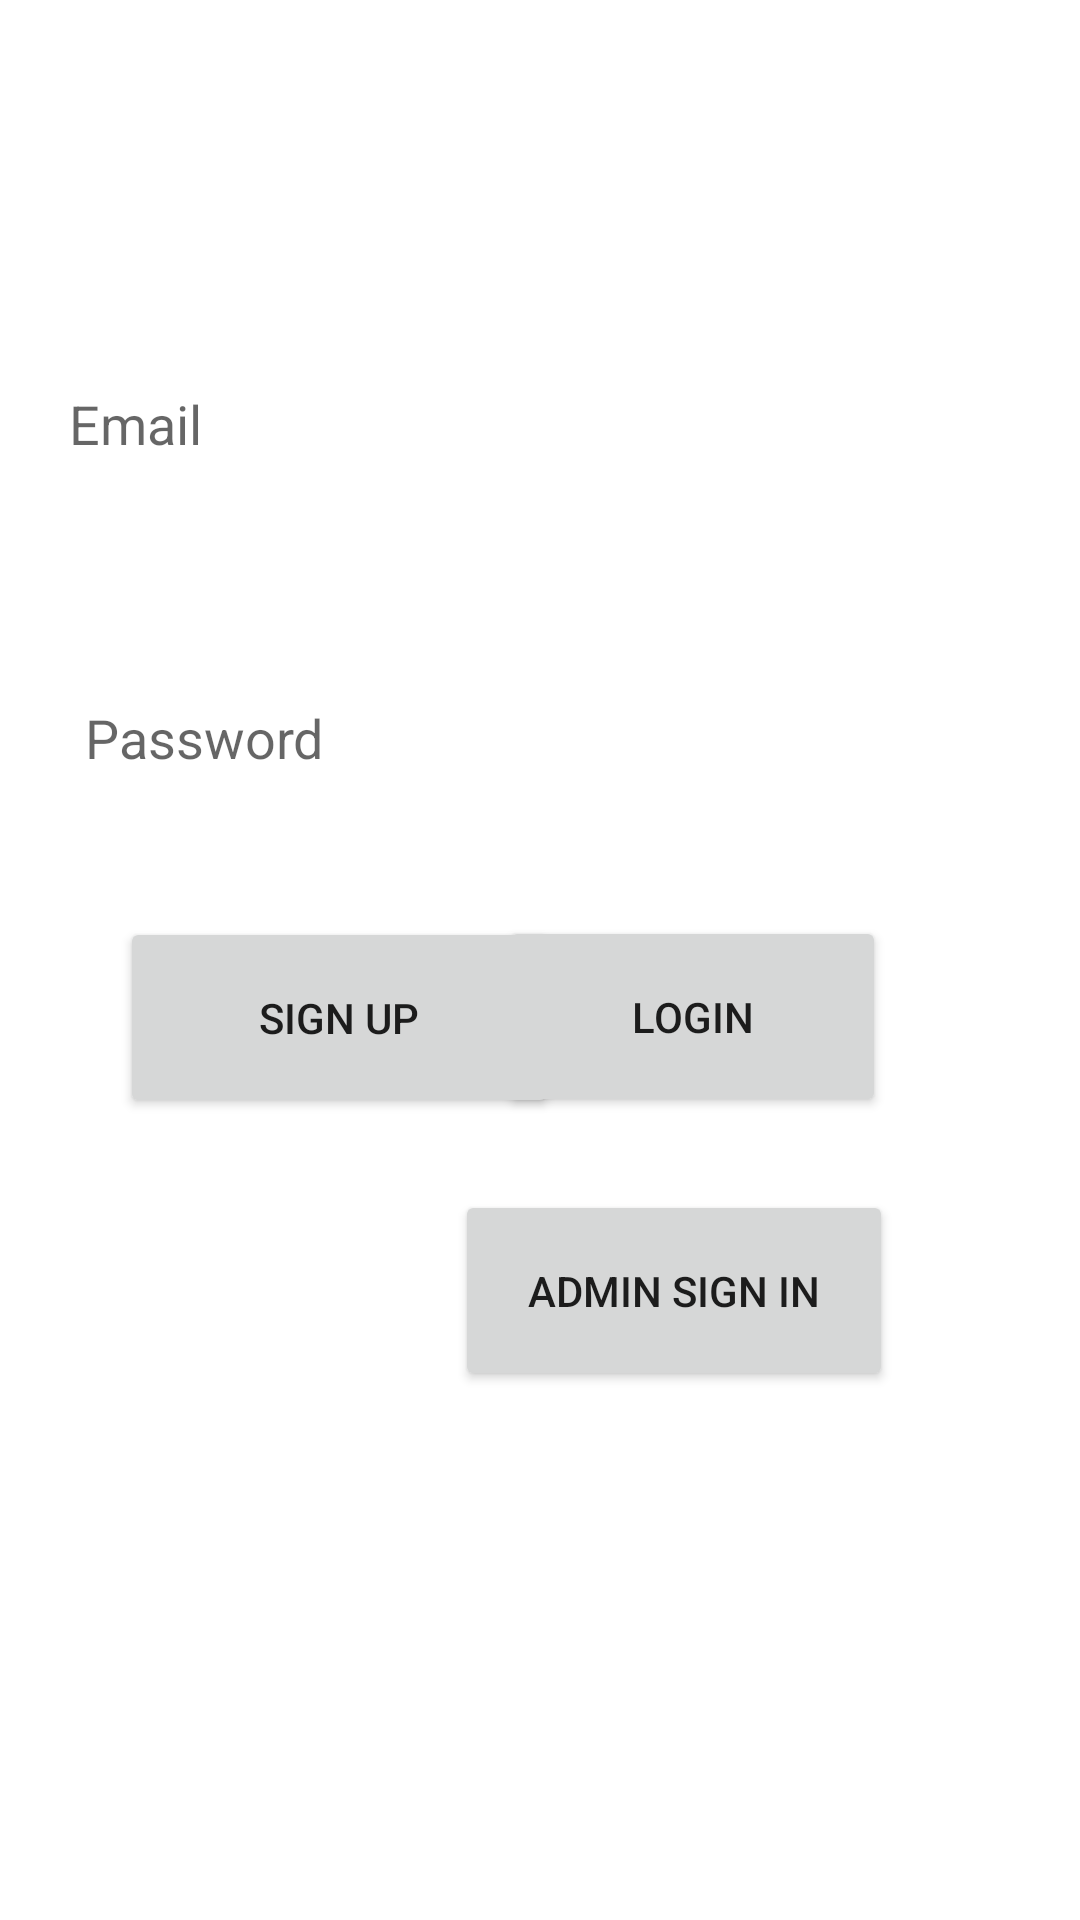

This screen was rendered from an Android layout file. Write that file and the resources it references.
<!-- AndroidManifest.xml: application theme Theme.PhoneFinder -->
<!-- res/layout/activity_main.xml -->
<?xml version="1.0" encoding="utf-8"?>
<androidx.constraintlayout.widget.ConstraintLayout xmlns:android="http://schemas.android.com/apk/res/android"
    xmlns:app="http://schemas.android.com/apk/res-auto"
    xmlns:tools="http://schemas.android.com/tools"
    android:layout_width="match_parent"
    android:layout_height="match_parent"
    tools:context=".MainActivity"
    android:background="@drawable/images"
    >


    <EditText
        android:id="@+id/editTextTextPersonName"
        android:layout_width="293dp"
        android:layout_height="69dp"
        android:ems="10"
        android:hint= "Email"
        android:background="@color/white"
        android:textColor="@color/black"
        android:inputType="textPersonName"
        android:minHeight="48dp"
        app:layout_constraintBottom_toBottomOf="parent"
        app:layout_constraintEnd_toEndOf="parent"
        app:layout_constraintHorizontal_bias="0.343"
        app:layout_constraintStart_toStartOf="parent"
        app:layout_constraintTop_toTopOf="parent"
        app:layout_constraintVertical_bias="0.187" />

    <EditText
        android:id="@+id/editTextTextPassword"
        android:layout_width="290dp"
        android:layout_height="73dp"
        android:background="@color/white"
        android:ems="10"
        android:hint=" Password"
        android:inputType="textPassword"
        android:minHeight="48dp"
        android:textColor="@color/black"
        app:layout_constraintBottom_toBottomOf="parent"
        app:layout_constraintEnd_toEndOf="parent"
        app:layout_constraintHorizontal_bias="0.343"
        app:layout_constraintStart_toStartOf="parent"
        app:layout_constraintTop_toBottomOf="@+id/editTextTextPersonName"
        app:layout_constraintVertical_bias="0.086" />

    <Button
        android:id="@+id/button1"
        android:layout_width="146dp"
        android:layout_height="67dp"
        android:layout_marginStart="40dp"
        android:text="Sign Up"
        app:layout_constraintBottom_toBottomOf="parent"
        app:layout_constraintStart_toStartOf="parent"
        app:layout_constraintTop_toBottomOf="@+id/editTextTextPassword"
        app:layout_constraintVertical_bias="0.08" />

    <Button
        android:id="@+id/adminSignIn"
        android:layout_width="146dp"
        android:layout_height="67dp"
        android:text="Admin Sign In"
        app:layout_constraintBottom_toBottomOf="parent"
        app:layout_constraintEnd_toEndOf="parent"
        app:layout_constraintHorizontal_bias="0.709"
        app:layout_constraintStart_toStartOf="parent"
        app:layout_constraintTop_toTopOf="parent"
        app:layout_constraintVertical_bias="0.692" />

    <Button
        android:id="@+id/Login"
        android:layout_width="129dp"
        android:layout_height="67dp"
        android:text="Login"
        app:layout_constraintBottom_toBottomOf="parent"
        app:layout_constraintEnd_toEndOf="parent"
        app:layout_constraintHorizontal_bias="0.72"
        app:layout_constraintStart_toStartOf="parent"
        app:layout_constraintTop_toBottomOf="@+id/editTextTextPassword"
        app:layout_constraintVertical_bias="0.079" />

    <TextView
        android:id="@+id/textView13"
        android:layout_width="358dp"
        android:layout_height="47dp"
        android:text="Welcome to Movie Finder"
        android:textAlignment="center"
        android:textColor="#FFFFFF"
        android:textSize="30dp"
        android:textStyle="bold"
        app:layout_constraintBottom_toBottomOf="parent"
        app:layout_constraintEnd_toEndOf="parent"
        app:layout_constraintHorizontal_bias="0.301"
        app:layout_constraintStart_toStartOf="parent"
        app:layout_constraintTop_toTopOf="parent"
        app:layout_constraintVertical_bias="0.068" />


</androidx.constraintlayout.widget.ConstraintLayout>
<!-- resources referenced by this layout -->
<resources>
  <style name="Theme.PhoneFinder" parent="Theme.MaterialComponents.DayNight.DarkActionBar">
          
          <item name="colorPrimary">@color/purple_500</item>
          <item name="colorPrimaryVariant">@color/purple_700</item>
          <item name="colorOnPrimary">@color/white</item>
          
          <item name="colorSecondary">@color/teal_200</item>
          <item name="colorSecondaryVariant">@color/teal_700</item>
          <item name="colorOnSecondary">@color/black</item>
          
          <item name="android:statusBarColor">?attr/colorPrimaryVariant</item>
          
      </style>
  <!-- not gathered from this repository: default colours our renderer supplied (Android Studio template values) -->
  <color name="purple_500">#FF6200EE</color>
  <color name="purple_700">#FF3700B3</color>
  <color name="teal_200">#FF03DAC5</color>
  <color name="teal_700">#FF018786</color>
  <color name="black">#FF000000</color>
  <color name="white">#FFFFFFFF</color>
</resources>
